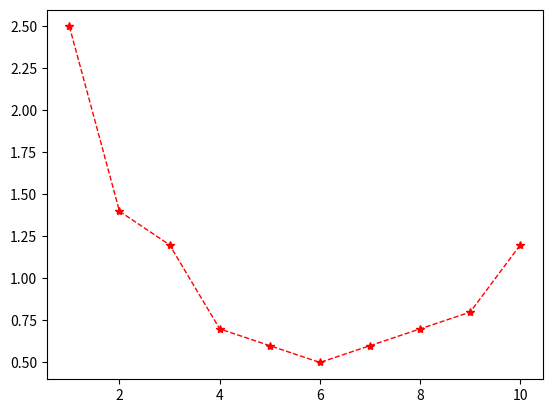

Here is the Python script that generated this plot:
import matplotlib.pyplot as plt

x = [1, 2, 3, 4, 5, 6, 7, 8, 9, 10]
y = [2.5, 1.4, 1.2, 0.7, 0.6, 0.5, 0.6, 0.7, 0.8, 1.2]


plt.plot(x, y, color="r", linestyle="--", marker="*", linewidth=1.0)

plt.show()
